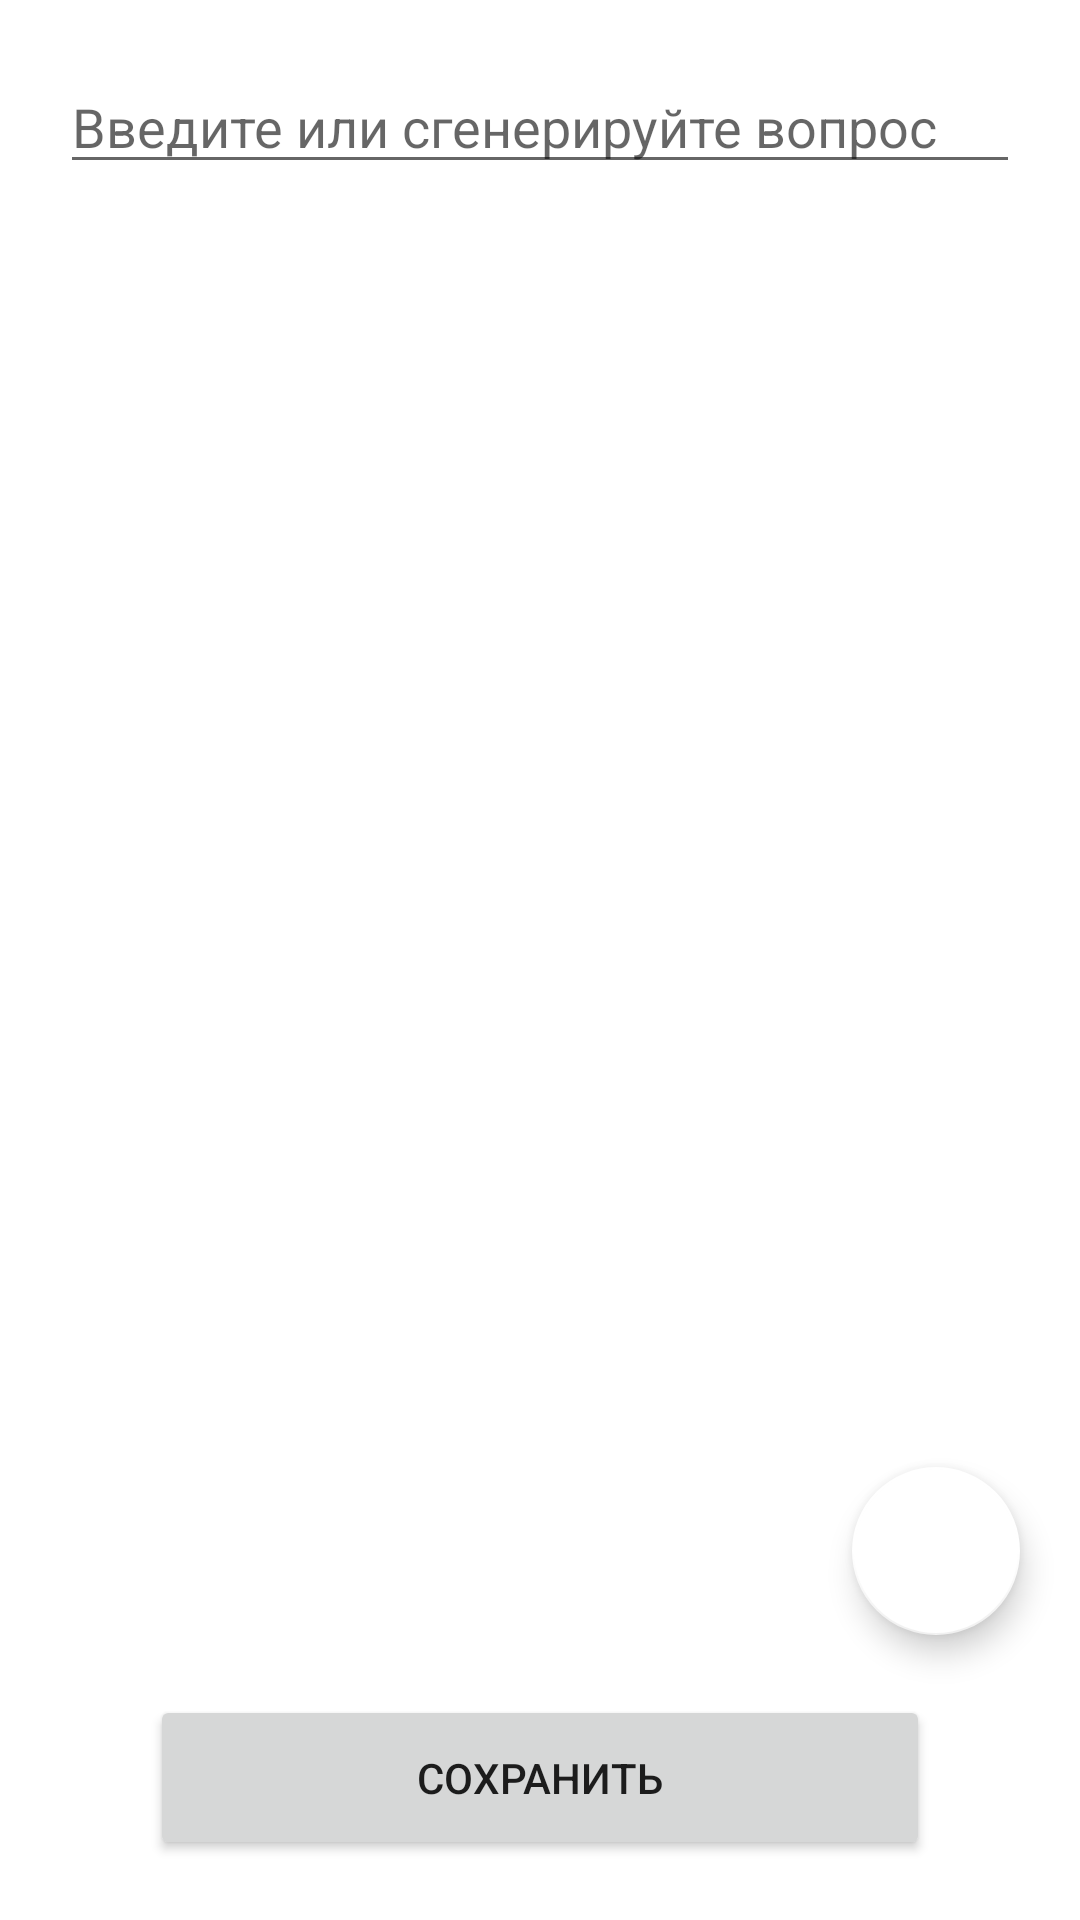

This screen was rendered from an Android layout file. Write that file and the resources it references.
<!-- AndroidManifest.xml: application theme Theme.StudentTestingSystem -->
<!-- res/layout/fragment_question_creation.xml -->
<?xml version="1.0" encoding="utf-8"?>
<RelativeLayout xmlns:android="http://schemas.android.com/apk/res/android"
    xmlns:app="http://schemas.android.com/apk/res-auto"
    xmlns:tools="http://schemas.android.com/tools"
    android:layout_width="match_parent"
    android:layout_height="match_parent"
    tools:context=".ui.fragments.QuestionCreationFragment">

    <EditText
        android:id="@+id/etQuestion"
        android:layout_width="match_parent"
        android:layout_height="wrap_content"
        android:layout_margin="20dp"
        android:ems="10"
        android:inputType="textPersonName|textCapSentences|textMultiLine"
        android:hint="@string/input_question" />

    <androidx.recyclerview.widget.RecyclerView
        android:id="@+id/rv"
        android:layout_below="@+id/etQuestion"
        android:layout_width="match_parent"
        android:layout_height="match_parent" />

    <com.google.android.material.floatingactionbutton.FloatingActionButton
        android:id="@+id/btnAdd"
        android:layout_width="wrap_content"
        android:layout_height="wrap_content"
        android:layout_alignParentEnd="true"
        android:layout_marginEnd="20dp"
        android:layout_above="@+id/btnSave"
        app:backgroundTint="@color/white"
        app:srcCompat="@drawable/ic_plus" />

    <Button
        android:id="@+id/btnSave"
        android:layout_width="match_parent"
        android:layout_height="55dp"
        android:layout_marginHorizontal="50dp"
        android:layout_marginVertical="20dp"
        app:cornerRadius="10dp"
        android:layout_alignParentBottom="true"
        android:text="@string/save" />

</RelativeLayout>
<!-- resources referenced by this layout -->
<resources>
  <color name="white">#FFFFFFFF</color>
  <string name="input_question">Введите или сгенерируйте вопрос</string>
  <string name="save">Сохранить</string>
  <style name="Theme.StudentTestingSystem" parent="Theme.MaterialComponents.DayNight.NoActionBar">
          
          <item name="colorPrimary">@color/purple_500</item>
          <item name="colorPrimaryVariant">@color/purple_700</item>
          <item name="colorOnPrimary">@color/white</item>
          
          <item name="colorSecondary">@color/teal_200</item>
          <item name="colorSecondaryVariant">@color/teal_700</item>
          <item name="colorOnSecondary">@color/black</item>
          
          <item name="android:statusBarColor" tools:targetApi="l">?attr/colorPrimaryVariant</item>
          
      </style>
  <color name="purple_500">#FF6200EE</color>
  <color name="purple_700">#FF3700B3</color>
  <color name="teal_200">#FF03DAC5</color>
  <color name="teal_700">#FF018786</color>
  <color name="black">#FF000000</color>
</resources>
